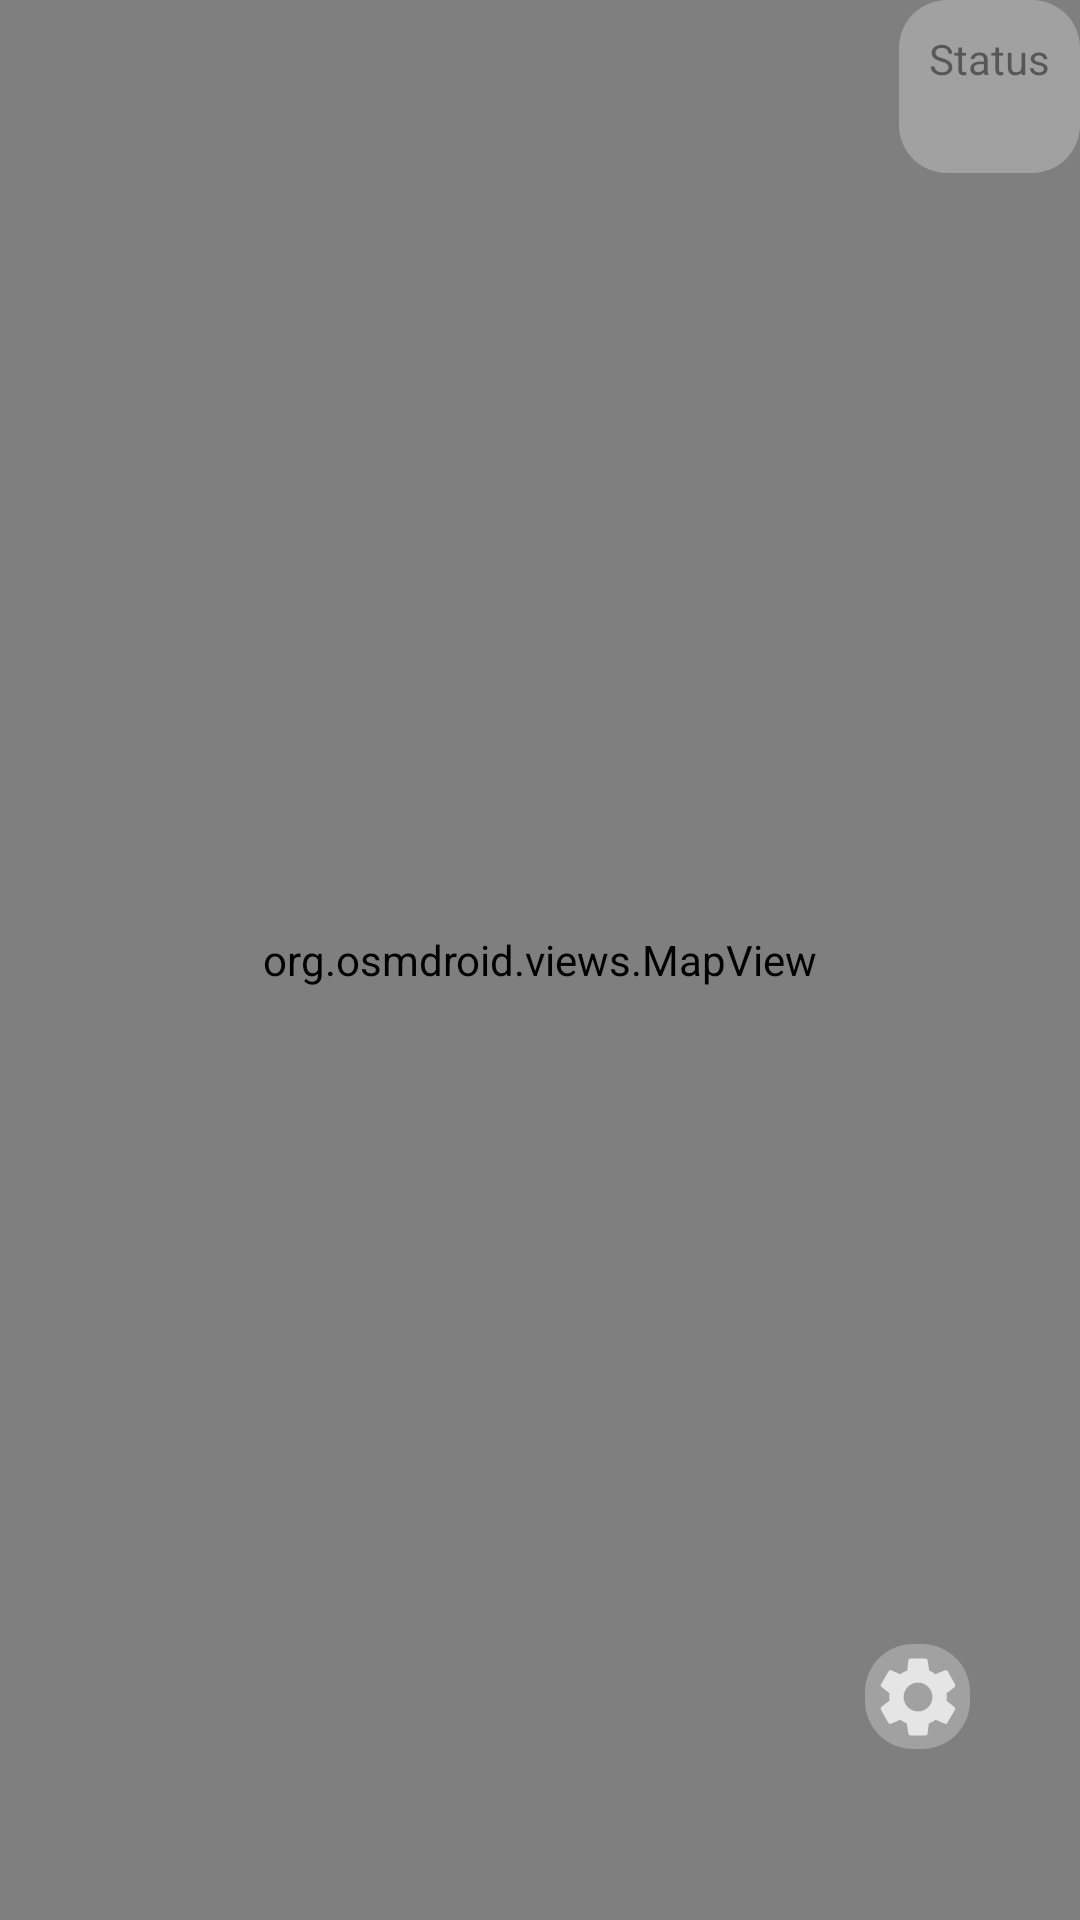

The Android layout XML behind this screen, and the referenced resources:
<!-- AndroidManifest.xml: activity theme MyTheme.NoActionBar.FullScreen -->
<!-- res/layout/activity_main.xml -->
<?xml version="1.0" encoding="utf-8"?>
<androidx.constraintlayout.widget.ConstraintLayout xmlns:android="http://schemas.android.com/apk/res/android"
    xmlns:app="http://schemas.android.com/apk/res-auto"
    xmlns:tools="http://schemas.android.com/tools"
    android:id="@+id/rootView"
    android:layout_width="match_parent"
    android:layout_height="match_parent"
    tools:context=".view.activities.MainActivity">

    <org.osmdroid.views.MapView
        android:id="@+id/map"
        android:layout_width="match_parent"
        android:layout_height="match_parent"
        tools:layout_editor_absoluteX="0dp"
        tools:layout_editor_absoluteY="0dp" />

    <LinearLayout
        android:layout_width="wrap_content"
        android:layout_height="wrap_content"
        android:background="@drawable/round_shape_gray"
        android:gravity="center"
        android:orientation="vertical"
        android:alpha=".8"
        android:padding="@dimen/medium_padding"
        app:layout_constraintEnd_toEndOf="parent"
        app:layout_constraintTop_toTopOf="parent">

        <TextView
            android:id="@+id/tv_statusTitle"
            android:layout_width="wrap_content"
            android:layout_height="wrap_content"
            android:padding="2dp"
            android:text="@string/status" />

        <TextView
            android:id="@+id/v2x_connectivity_state_textView"
            android:layout_width="wrap_content"
            android:layout_height="wrap_content"
            android:padding="2dp"
            android:textColor="@color/black"
            android:textSize="11sp"
            android:textStyle="bold" />

    </LinearLayout>


    <androidx.constraintlayout.widget.Guideline
        android:id="@+id/guidelineMarge80"
        android:layout_width="wrap_content"
        android:layout_height="wrap_content"
        android:orientation="vertical"
        app:layout_constraintGuide_percent="0.8" />

    <androidx.constraintlayout.widget.Guideline
        android:id="@+id/guidelineMargeBottom"
        android:layout_width="wrap_content"
        android:layout_height="wrap_content"
        android:orientation="horizontal"
        app:layout_constraintGuide_percent="0.5" />


    <ImageView
        android:id="@+id/settingsButton"
        android:layout_width="35dp"
        android:layout_height="35dp"
        android:background="@drawable/round_shape_gray"
        android:clickable="true"
        android:focusable="true"
        android:alpha=".8"
        android:contentDescription="@string/settings_button"
        android:onClick="onClickSettingsLogo"
        android:scaleType="centerInside"
        android:src="@drawable/ic_settings_white_32dp"
        app:layout_constraintBottom_toBottomOf="parent"
        app:layout_constraintEnd_toEndOf="@id/guidelineMarge90"
        app:layout_constraintHorizontal_bias="0.447"
        app:layout_constraintStart_toEndOf="@id/guidelineMarge80"
        app:layout_constraintTop_toTopOf="@+id/guidelineMargeBottom"
        app:layout_constraintVertical_bias="0.8" />

    <androidx.constraintlayout.widget.Guideline
        android:id="@+id/guidelineMarge90"
        android:layout_width="wrap_content"
        android:layout_height="wrap_content"
        android:orientation="vertical"
        app:layout_constraintGuide_percent="0.9" />

</androidx.constraintlayout.widget.ConstraintLayout>
<!-- resources referenced by this layout -->
<resources>
  <color name="black">#FF000000</color>
  <dimen name="medium_padding">8dp</dimen>
  <!-- drawable ic_settings_white_32dp (drawable) -->
  <vector android:height="32dp"
      android:tint="#FFFFFF"
      android:viewportHeight="24"
      android:viewportWidth="24"
      android:width="32dp"
      xmlns:android="http://schemas.android.com/apk/res/android">
      <path
          android:fillColor="#FF000000"
          android:pathData="M19.1,12.9a2.8,2.8 0,0 0,0.1 -0.9,2.8 2.8,0 0,0 -0.1,-0.9l2.1,-1.6a0.7,0.7 0,0 0,0.1 -0.6L19.4,5.5a0.7,0.7 0,0 0,-0.6 -0.2l-2.4,1a6.5,6.5 0,0 0,-1.6 -0.9l-0.4,-2.6a0.5,0.5 0,0 0,-0.5 -0.4H10.1a0.5,0.5 0,0 0,-0.5 0.4L9.3,5.4a5.6,5.6 0,0 0,-1.7 0.9l-2.4,-1a0.4,0.4 0,0 0,-0.5 0.2l-2,3.4c-0.1,0.2 0,0.4 0.2,0.6l2,1.6a2.8,2.8 0,0 0,-0.1 0.9,2.8 2.8,0 0,0 0.1,0.9L2.8,14.5a0.7,0.7 0,0 0,-0.1 0.6l1.9,3.4a0.7,0.7 0,0 0,0.6 0.2l2.4,-1a6.5,6.5 0,0 0,1.6 0.9l0.4,2.6a0.5,0.5 0,0 0,0.5 0.4h3.8a0.5,0.5 0,0 0,0.5 -0.4l0.3,-2.6a5.6,5.6 0,0 0,1.7 -0.9l2.4,1a0.4,0.4 0,0 0,0.5 -0.2l2,-3.4c0.1,-0.2 0,-0.4 -0.2,-0.6ZM12,15.6A3.6,3.6 0,1 1,15.6 12,3.6 3.6,0 0,1 12,15.6Z" />
  </vector>
  <!-- drawable round_shape_gray (drawable) -->
  <?xml version="1.0" encoding="UTF-8"?>
  <shape xmlns:android="http://schemas.android.com/apk/res/android">
      <solid android:color="@android:color/darker_gray" />
      <corners android:radius="16dp" />
      <padding
          android:bottom="0dp"
          android:left="0dp"
          android:right="0dp"
          android:top="0dp" />
  </shape>
  <string name="settings_button">Settings button</string>
  <string name="status">Status</string>
  
      // Splash Activity
  <style name="MyTheme.NoActionBar.FullScreen" parent="Theme.AppCompat.Light.NoActionBar">
          
          <item name="colorPrimary">@color/colorPrimary</item>
          <item name="colorPrimaryDark">@color/colorPrimaryDark</item>
          <item name="colorAccent">@color/colorAccent</item>
  
          <item name="android:windowNoTitle">true</item>
          <item name="android:windowActionBar">false</item>
          <item name="android:windowFullscreen">true</item>
          <item name="android:windowContentOverlay">@null</item>
      </style>
  <color name="colorPrimary">#e60000</color>
  <color name="colorPrimaryDark">#aa0000</color>
  <color name="colorAccent">@color/colorPrimaryDark</color>
</resources>
